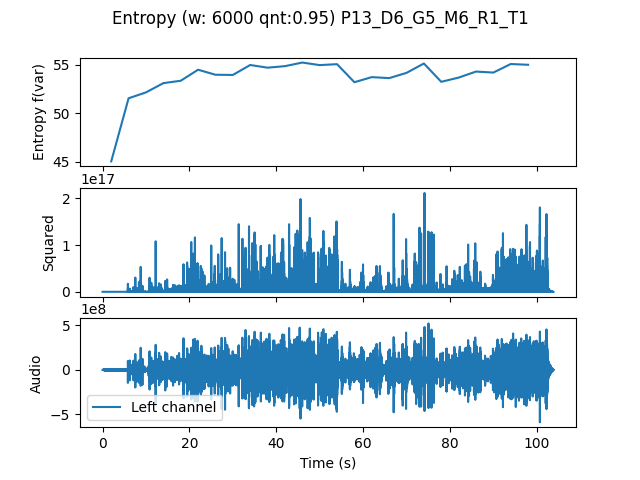

The data file committed next to this chart (first rows):
, t0, var
0.0, 0.0, 45.03
4.0, 4.0, 51.55
8.0, 8.0, 52.15
12.0, 12.0, 53.11
16.0, 16.0, 53.36
20.0, 20.0, 54.5
24.0, 24.0, 53.98
28.0, 28.0, 53.95
32.0, 32.0, 54.98
36.0, 36.0, 54.71
40.0, 40.0, 54.86
44.0, 44.0, 55.24
48.0, 48.0, 54.97
52.0, 52.0, 55.07
56.0, 56.0, 53.21
60.0, 60.0, 53.73
64.0, 64.0, 53.63
68.0, 68.0, 54.17
72.0, 72.0, 55.14
76.0, 76.0, 53.25
80.0, 80.0, 53.68
84.0, 84.0, 54.3
88.0, 88.0, 54.2
92.0, 92.0, 55.08
96.0, 96.0, 55.01
